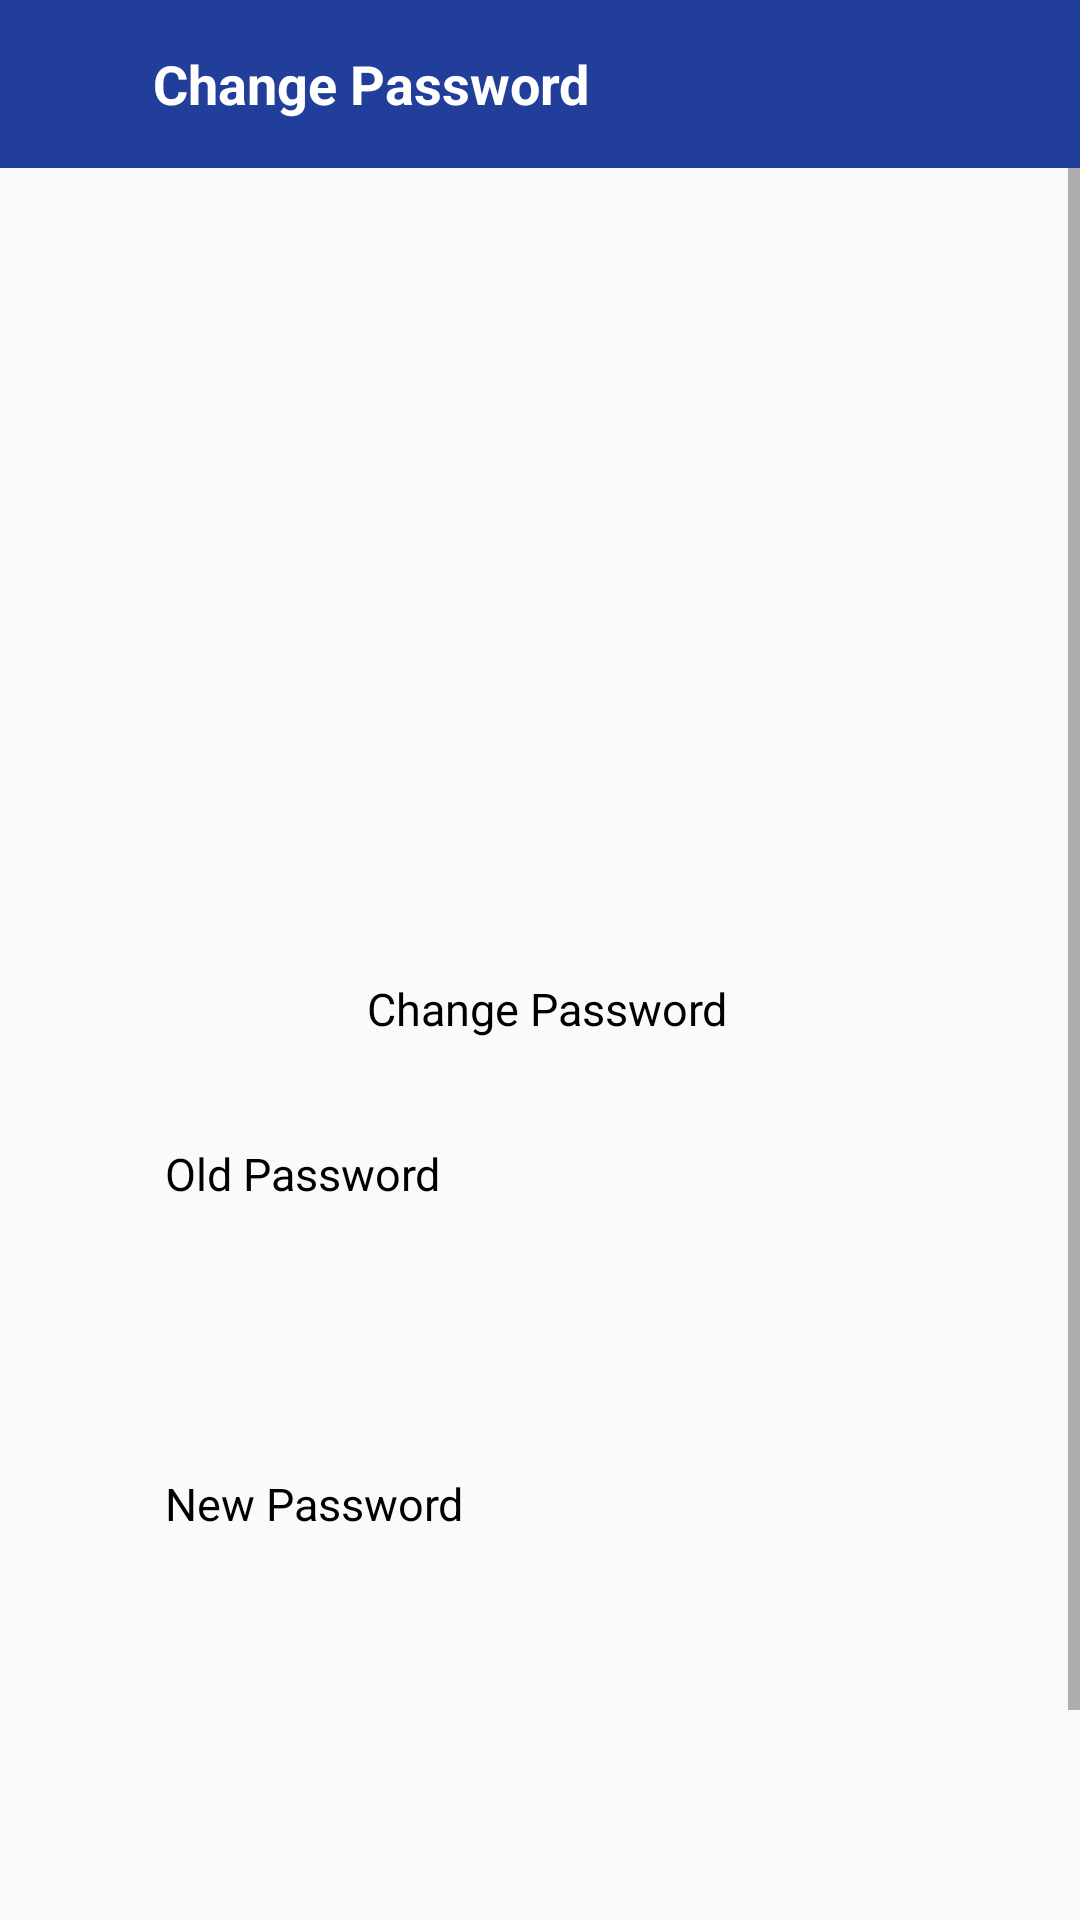

Reconstruct the res/layout file that produces this screen, plus the resources it refers to.
<!-- AndroidManifest.xml: application theme AppTheme -->
<!-- res/layout/activity_change_password.xml -->
<?xml version="1.0" encoding="utf-8"?>
<RelativeLayout xmlns:android="http://schemas.android.com/apk/res/android"
    xmlns:app="http://schemas.android.com/apk/res-auto"
    xmlns:tools="http://schemas.android.com/tools"
    android:layout_width="match_parent"
    android:layout_height="match_parent"
    tools:context=".Change_PasswordActivity">

    <com.google.android.material.appbar.AppBarLayout
        android:layout_width="match_parent"
        android:layout_height="wrap_content"
        android:id="@+id/main_bar">
        <androidx.appcompat.widget.Toolbar
            android:id="@+id/toolbar"
            android:layout_width="match_parent"
            android:layout_height="wrap_content">
            <ImageView
                android:id="@+id/iv_back"
                android:layout_width="35dp"
                android:layout_height="35dp"
                android:src="@drawable/ic_back_arrow"/>
            <TextView
                android:layout_width="match_parent"
                android:layout_height="wrap_content"
                android:text="Change Password"
                android:textSize="18sp"
                android:layout_marginLeft="10dp"
                android:textColor="#ffffff"
                android:textStyle="bold"/>
        </androidx.appcompat.widget.Toolbar>
    </com.google.android.material.appbar.AppBarLayout>

    <ScrollView
        android:layout_width="match_parent"
        android:layout_height="match_parent"
        android:layout_below="@id/main_bar">

    <LinearLayout
        android:layout_width="match_parent"
        android:layout_height="wrap_content"
        android:layout_marginLeft="50dp"
        android:layout_marginTop="100dp"
        android:layout_marginRight="50dp"
        android:orientation="vertical">

        <ImageView
            android:id="@+id/logo_image"
            android:layout_width="match_parent"
            android:layout_height="150dp"
            app:srcCompat="@drawable/app_logo" />

        <TextView
            android:layout_width="match_parent"
            android:layout_height="20dp"
            android:text="Change Password"
            android:layout_marginTop="20dp"
            android:layout_marginBottom="5dp"
            android:layout_marginLeft="5dp"
            android:textColor="#000000"
            android:textAlignment="center"
            android:textSize="15dp"/>

        <TextView
            android:layout_width="match_parent"
            android:layout_height="20dp"
            android:text="Old Password"
            android:layout_marginTop="30dp"
            android:layout_marginBottom="5dp"
            android:layout_marginLeft="5dp"
            android:textColor="#000000"
            android:textSize="15dp"/>

        <EditText
            android:id="@+id/old_pass"
            android:layout_width="match_parent"
            android:layout_height="50dp"
            android:singleLine="true"
            android:layout_marginRight="10dp"
            android:paddingLeft="5dp"
            android:inputType="textPassword"
            android:background="@drawable/rectangle_border_square"
            android:layout_marginLeft="5dp"
            android:layout_marginBottom="5dp"/>


        <TextView
            android:layout_width="match_parent"
            android:layout_height="20dp"
            android:text="New Password"
            android:layout_marginTop="30dp"
            android:layout_marginBottom="5dp"
            android:layout_marginLeft="5dp"
            android:textColor="#000000"
            android:textSize="15dp"/>

        <EditText
            android:id="@+id/new_pass"
            android:layout_width="match_parent"
            android:layout_height="50dp"
            android:singleLine="true"
            android:layout_marginRight="10dp"
            android:paddingLeft="5dp"
            android:inputType="textPassword"
            android:background="@drawable/rectangle_border_square"
            android:layout_marginLeft="5dp"
            android:layout_marginBottom="5dp"/>

        <Button
            android:id="@+id/submit"
            android:layout_width="match_parent"
            android:layout_height="wrap_content"
            android:layout_marginTop="30dp"
            android:layout_marginBottom="10dp"
            android:layout_marginRight="230dp"
            android:layout_marginLeft="230dp"
            android:text="Change"
            android:background="@color/blue_btn_bg_color"
            android:textSize="15dp"
            android:textColor="#ffffff"/>

    </LinearLayout>

    </ScrollView>

</RelativeLayout>
<!-- resources referenced by this layout -->
<resources>
  <color name="blue_btn_bg_color">#213e9a</color>
  <style name="AppTheme" parent="Theme.AppCompat.Light.DarkActionBar">
          
          <item name="colorPrimary">@color/colorPrimary</item>
          <item name="colorPrimaryDark">@color/colorPrimaryDark</item>
          <item name="colorAccent">@color/colorAccent</item>
      </style>
  <color name="colorPrimary">#213e9a</color>
  <color name="colorPrimaryDark">#213e9a</color>
  <color name="colorAccent">#213e9a</color>
</resources>
